5-way image classification set "dataset" from GitHub (arifnurrhmnn/Dataset-Motif-Batik); label vocabulary: kawung, megamendung, parang, sidomukti, truntum.

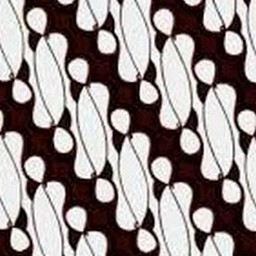
Label: parang

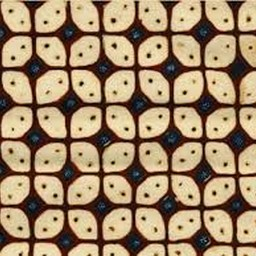
Label: kawung

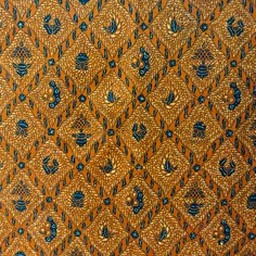
Label: sidomukti

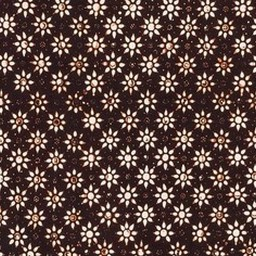
Label: truntum

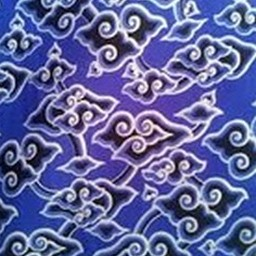
Label: megamendung

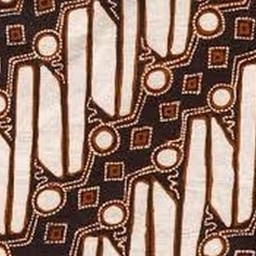
Label: parang
